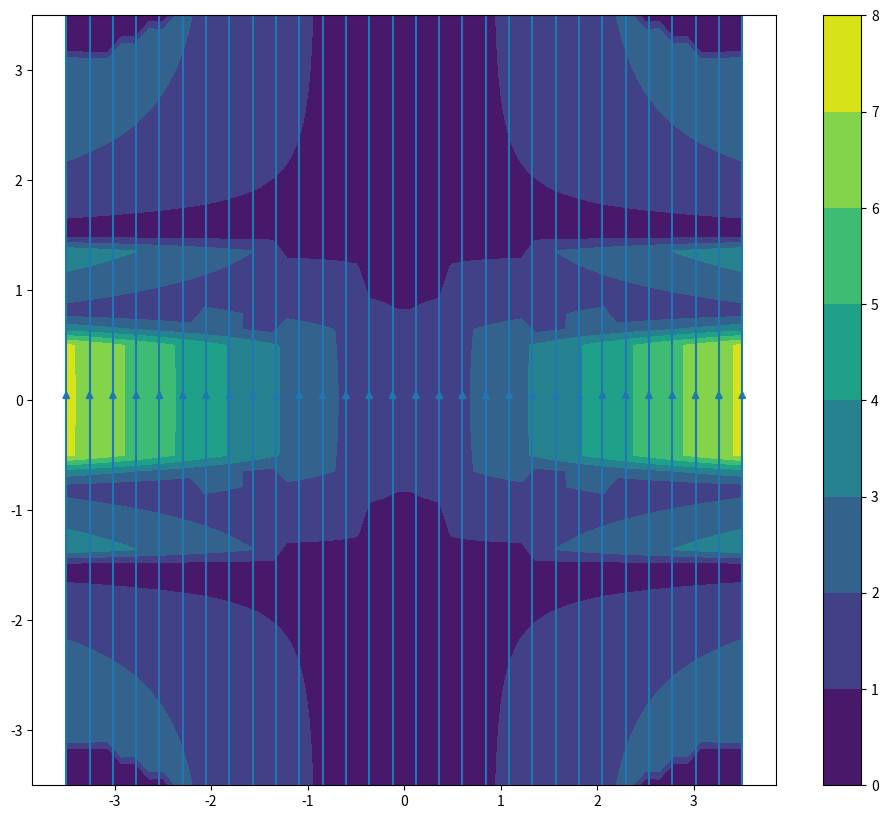

Reproduce this figure in Python.
# This is a script to calculate the field in an arbitrary polyhedron.
# It is exactly accurate and analytical.
# It is programmed according to the algorithm described in

# The evaluation of the Biot–Savart integral, J.-C. Suh. 2000
# Journal of Engineering Mathematics
# https://doi.org/10.1023/A:1004666000020

# /// script
# requires-python = ">=3.12"
# dependencies = [
#     "matplotlib",
#     "numpy",
# ]
# ///

from itertools import pairwise
from math import pi, log, asin, sqrt, isclose
import numpy as np
import matplotlib.pyplot as plt
from mpl_toolkits.mplot3d.art3d import Poly3DCollection


def get_polygon_normal(polygon):
    """ Each row is a point on the polygon. Must be closed by including the first point at the end. """
    if polygon.shape[0] < 3:
        raise ValueError
    
    # Find oriented normal using Newell's method
    # https://stackoverflow.com/questions/22838071/robust-polygon-normal-calculation
    norm = np.zeros(3)
    for r0, r1 in pairwise(polygon):
        norm += np.cross(r0, r1)

    # Check planarity for N_vertices > 3
    if polygon.shape[0] > 3:
        for poly_vertex in polygon[1:]:
            if not isclose(np.dot(norm, poly_vertex - polygon[0]), 0.0):
                raise ValueError('Polygon is not planar')
    return norm / np.linalg.norm(norm)


def edge_contribution(e, r_0, r_1, x, y, ell):
    # This guy is scalar
    E = log((r_1 + ell - x) / (r_0 - x))
    F = ((y**2 + e*r_0) / (r_0 + e))**2 + ((y**2 + e*r_1) / (r_1 + e))**2 - y**2
    H = (sqrt(y**2 - e**2) * (y**2*ell + e*(ell - x)*r_0 + e*x*r_1)) / (y**2*(r_0 + e)*(r_1 + e))
    if F > 0:
        beta = asin(H)
    else:
        beta = pi - asin(H)

    # print(f'Beta={beta:.1f}, F={F:.1f}')
    return E - beta * e / sqrt(y**2 - e**2)


def L(polygon, r, omega):
    n = get_polygon_normal(polygon)
    assert isclose(np.linalg.norm(n), 1.0)
    e_n = n
    if np.dot(e_n, r - polygon[0]) < 0.0:
        e_n = -e_n
    
    K_1_sum = 0.0
    for vertex_0, vertex_1 in pairwise(polygon):
        ell = np.linalg.norm(vertex_1 - vertex_0)
        s_i = (vertex_1 - vertex_0) / ell
        assert isclose(np.linalg.norm(s_i), 1.0)
        r_0 = vertex_0 - r
        r_1 = vertex_1 - r
        e = np.dot(e_n, r_0)
        k = np.cross(s_i, r_0)
        k /= np.linalg.norm(k)
        x = -np.dot(r_0, s_i)
        y =  np.dot(r_0, np.cross(s_i, k))
        # print(f'r_0={r_0}, y={y}, e={e}')
        assert abs(e) <= abs(y)
        # It is just a coordinate transformation it should still have the same length
        assert isclose(sqrt(x**2 + y**2), np.linalg.norm(r_0))
        K_1 = edge_contribution(e, np.linalg.norm(r_0), np.linalg.norm(r_1), x, y, ell)
        b_i = np.dot(np.cross(n, r_0), s_i)
        K_1_sum += b_i * K_1
    
    gamma = -np.cross(n, omega)
    return gamma * K_1_sum
    
    
def field_for_volume(polygons, r, omega):
    field = np.zeros(3)
    for polygon in polygons:
        field += L(polygon, r, omega)
    return -field / (4*pi)


vertices = np.array([
    [-1.0, -1.0, -1.0],
    [1.0,  -1.0, -1.0],
    [1.0,   1.0, -1.0],
    [-1.0,  1.0, -1.0],
    
    [-1.0, -1.0, 1.0],
    [1.0,  -1.0, 1.0],
    [1.0,   1.0, 1.0],
    [-1.0,  1.0, 1.0],
])


## Prepare geometry.
CURRENT_DENSITY = np.array([0.0, 0.0, 2.0])
face1 = np.array([vertices[3], vertices[2], vertices[1], vertices[0], vertices[3]])
face2 = np.array([vertices[4], vertices[5], vertices[6], vertices[7], vertices[4]])
face3 = np.array([vertices[0], vertices[1], vertices[5], vertices[4], vertices[0]])
face4 = np.array([vertices[2], vertices[3], vertices[7], vertices[6], vertices[2]])
face5 = np.array([vertices[1], vertices[2], vertices[6], vertices[5], vertices[1]])
face6 = np.array([vertices[4], vertices[7], vertices[3], vertices[0], vertices[4]])
box = [face6]
for face in box:
    assert np.dot(face[0], get_polygon_normal(face)) > 0.0
    face += [1.0, 0.0, 0.0]


## Test a single point
r = np.array([-5.0, 0.0, 5.0])
print(field_for_volume(box, r, CURRENT_DENSITY))


## Plot field in a 2D plane
X = np.linspace(-3.5, 3.5, 50)
Y = np.linspace(-3.5, 3.5, 50)
x_grid, y_grid = np.meshgrid(X, Y)

np_field = np.vectorize(lambda x_p, y_p: field_for_volume(box, np.array([x_p, y_p, 0.0]), CURRENT_DENSITY), signature='(),()->(n)')
B = np_field(x_grid, y_grid)
B_x = B[:, :, 0]
B_y = B[:, :, 1]

plt.rcParams["figure.figsize"] = (12, 10)
plt.streamplot(x_grid, y_grid, B_x, B_y)
plt.contourf(x_grid, y_grid, (B_x**2 + B_y**2)**0.5)
plt.colorbar()
plt.show()